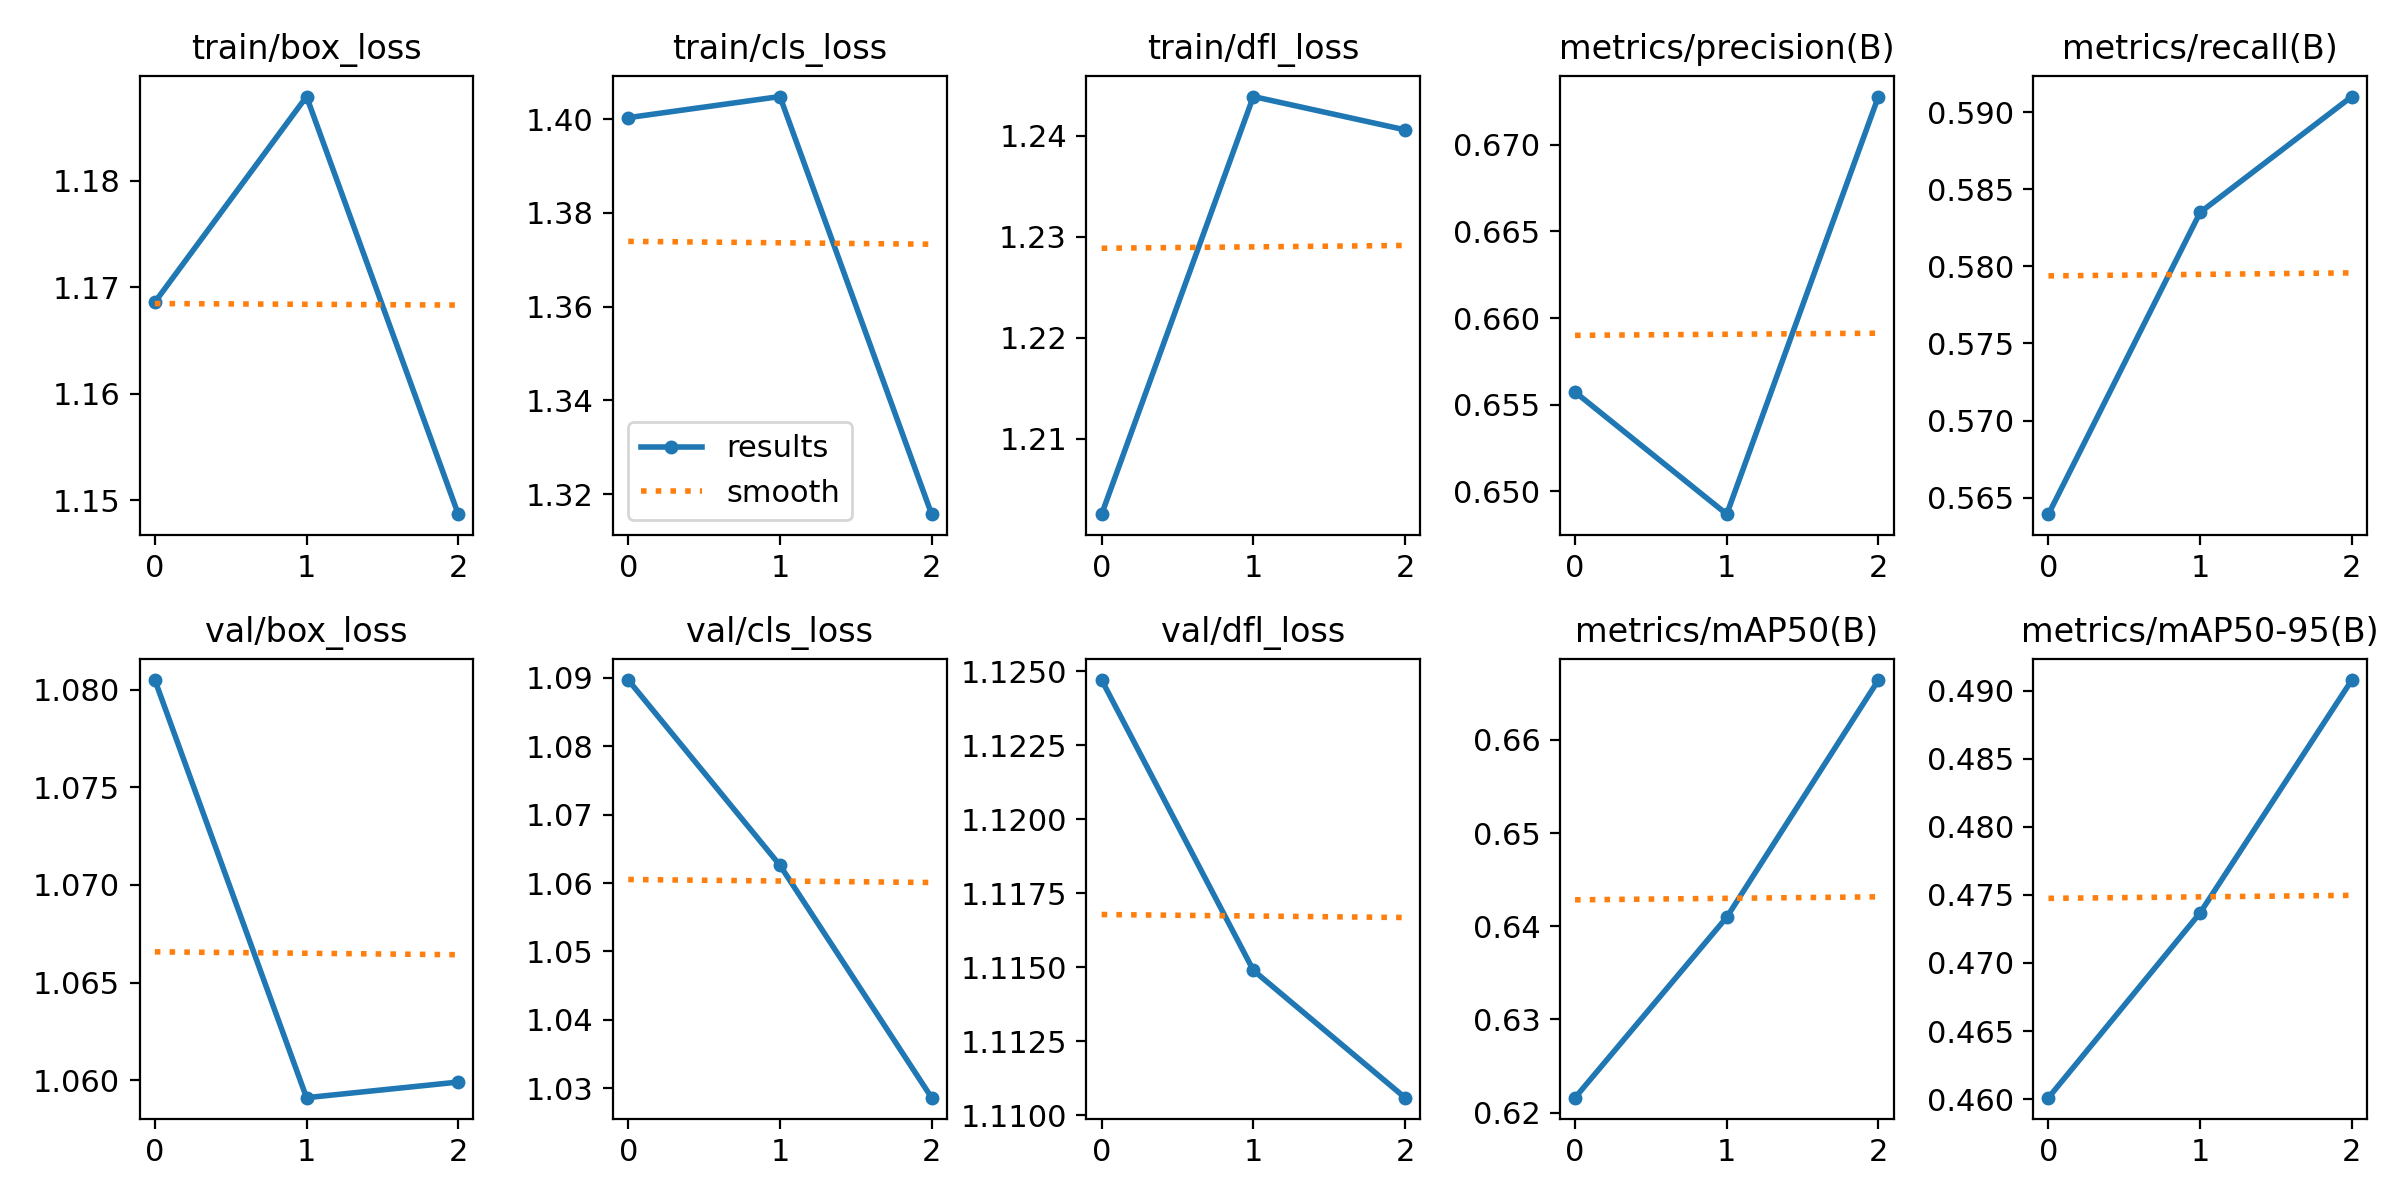

The file beside this chart, header and first rows:
epoch, train/box_loss, train/cls_loss, train/dfl_loss, metrics/precision(B), metrics/recall(B), metrics/mAP50(B), metrics/mAP50-95(B), val/box_loss, val/cls_loss, val/dfl_loss, lr/pg0, lr/pg1, lr/pg2
0, 1.169, 1.4, 1.202, 0.6557, 0.5639, 0.6216, 0.4601, 1.081, 1.09, 1.125, 0.0937, 0.0007, 0.0007
1, 1.188, 1.405, 1.244, 0.6487, 0.5835, 0.641, 0.4737, 1.059, 1.063, 1.115, 0.086, 0.001005, 0.001005
2, 1.149, 1.316, 1.241, 0.6728, 0.591, 0.6664, 0.4908, 1.06, 1.029, 1.111, 0.07778, 0.000782, 0.000782
